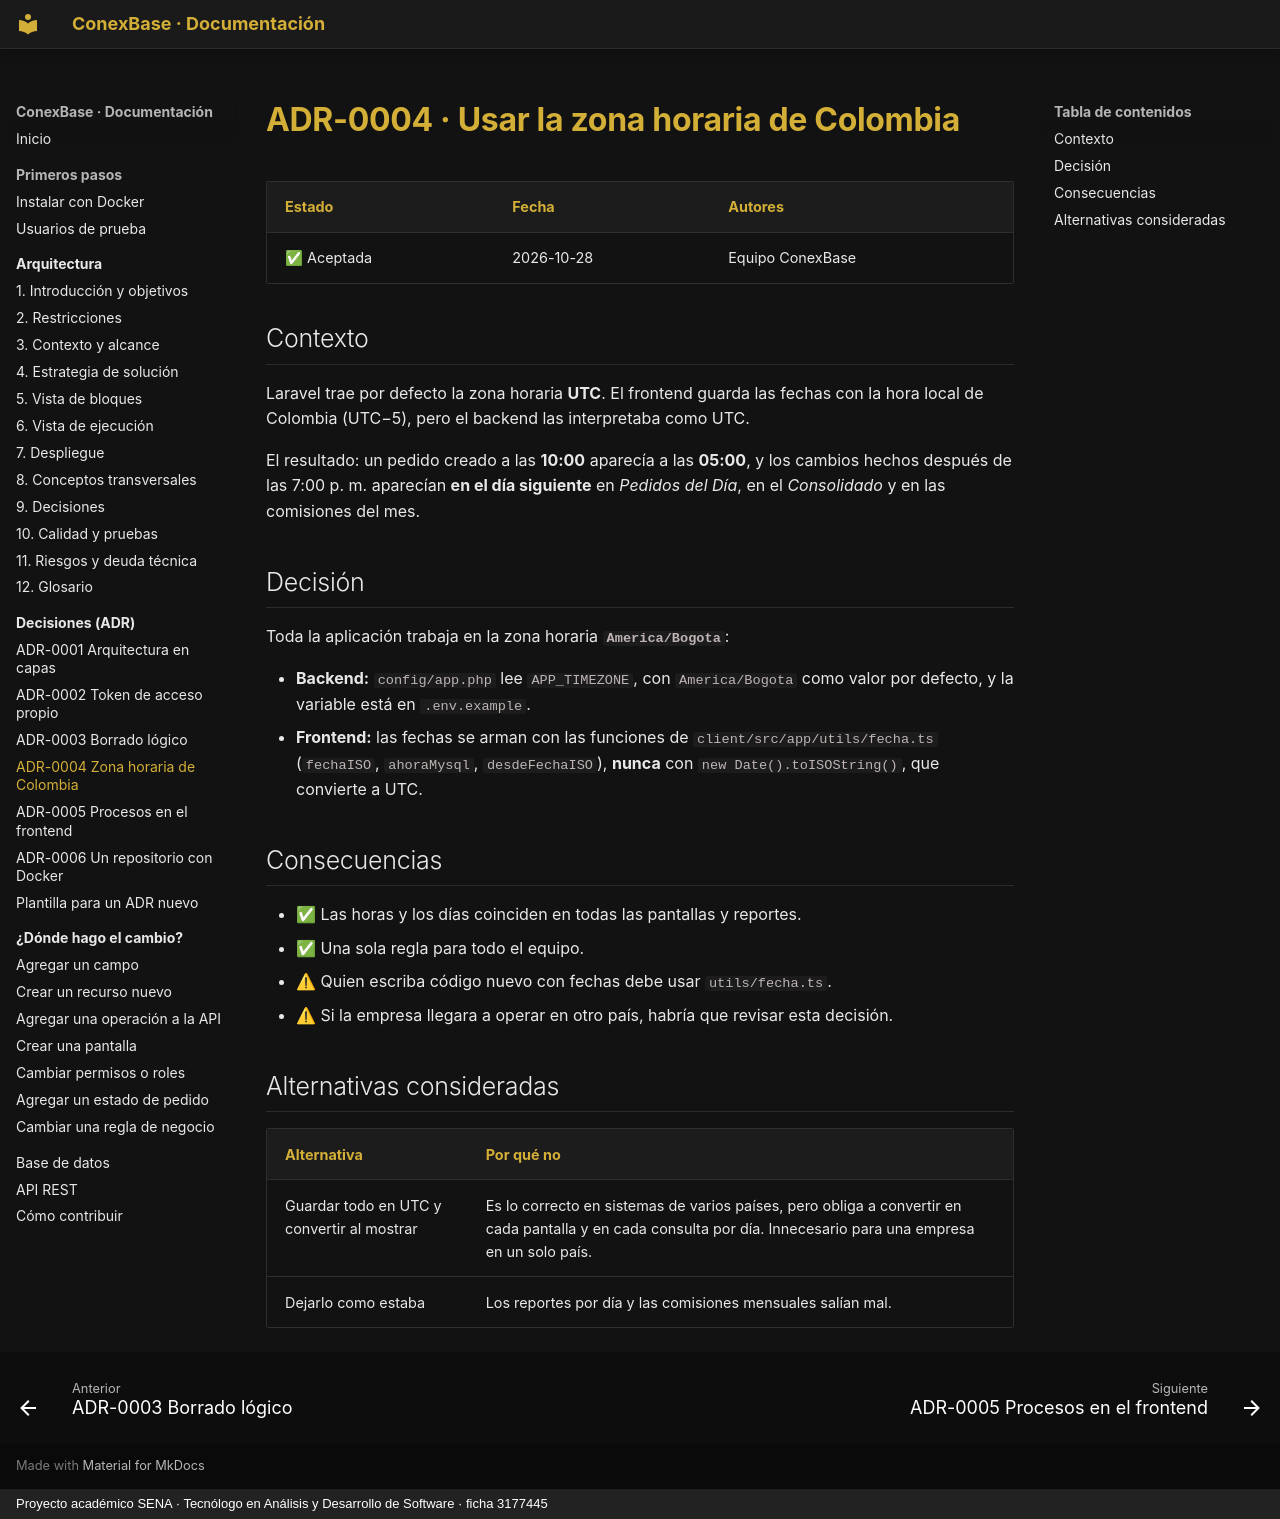

repository: Julian-Gomez-L/ConexBase · page: decisiones/0004-zona-horaria-bogota/index.html · generator: mkdocs · copyright: Proyecto académico SENA · Tecnólogo en Análisis y Desarrollo de Software · ficha 3177445

# ADR-0004 · Usar la zona horaria de Colombia

| Estado | Fecha | Autores |
|---|---|---|
| ✅ Aceptada | 2026-10-28 | Equipo ConexBase |

## Contexto

Laravel trae por defecto la zona horaria **UTC**. El frontend guarda las
fechas con la hora local de Colombia (UTC−5), pero el backend las
interpretaba como UTC.

El resultado: un pedido creado a las **10:00** aparecía a las **05:00**, y
los cambios hechos después de las 7:00 p. m. aparecían **en el día
siguiente** en *Pedidos del Día*, en el *Consolidado* y en las comisiones
del mes.

## Decisión

Toda la aplicación trabaja en la zona horaria **`America/Bogota`**:

- **Backend:** `config/app.php` lee `APP_TIMEZONE`, con `America/Bogota`
  como valor por defecto, y la variable está en `.env.example`.
- **Frontend:** las fechas se arman con las funciones de
  `client/src/app/utils/fecha.ts` (`fechaISO`, `ahoraMysql`,
  `desdeFechaISO`), **nunca** con `new Date().toISOString()`, que convierte
  a UTC.

## Consecuencias

- ✅ Las horas y los días coinciden en todas las pantallas y reportes.
- ✅ Una sola regla para todo el equipo.
- ⚠ Quien escriba código nuevo con fechas debe usar `utils/fecha.ts`.
- ⚠ Si la empresa llegara a operar en otro país, habría que revisar esta decisión.

## Alternativas consideradas

| Alternativa | Por qué no |
|---|---|
| Guardar todo en UTC y convertir al mostrar | Es lo correcto en sistemas de varios países, pero obliga a convertir en cada pantalla y en cada consulta por día. Innecesario para una empresa en un solo país. |
| Dejarlo como estaba | Los reportes por día y las comisiones mensuales salían mal. |
